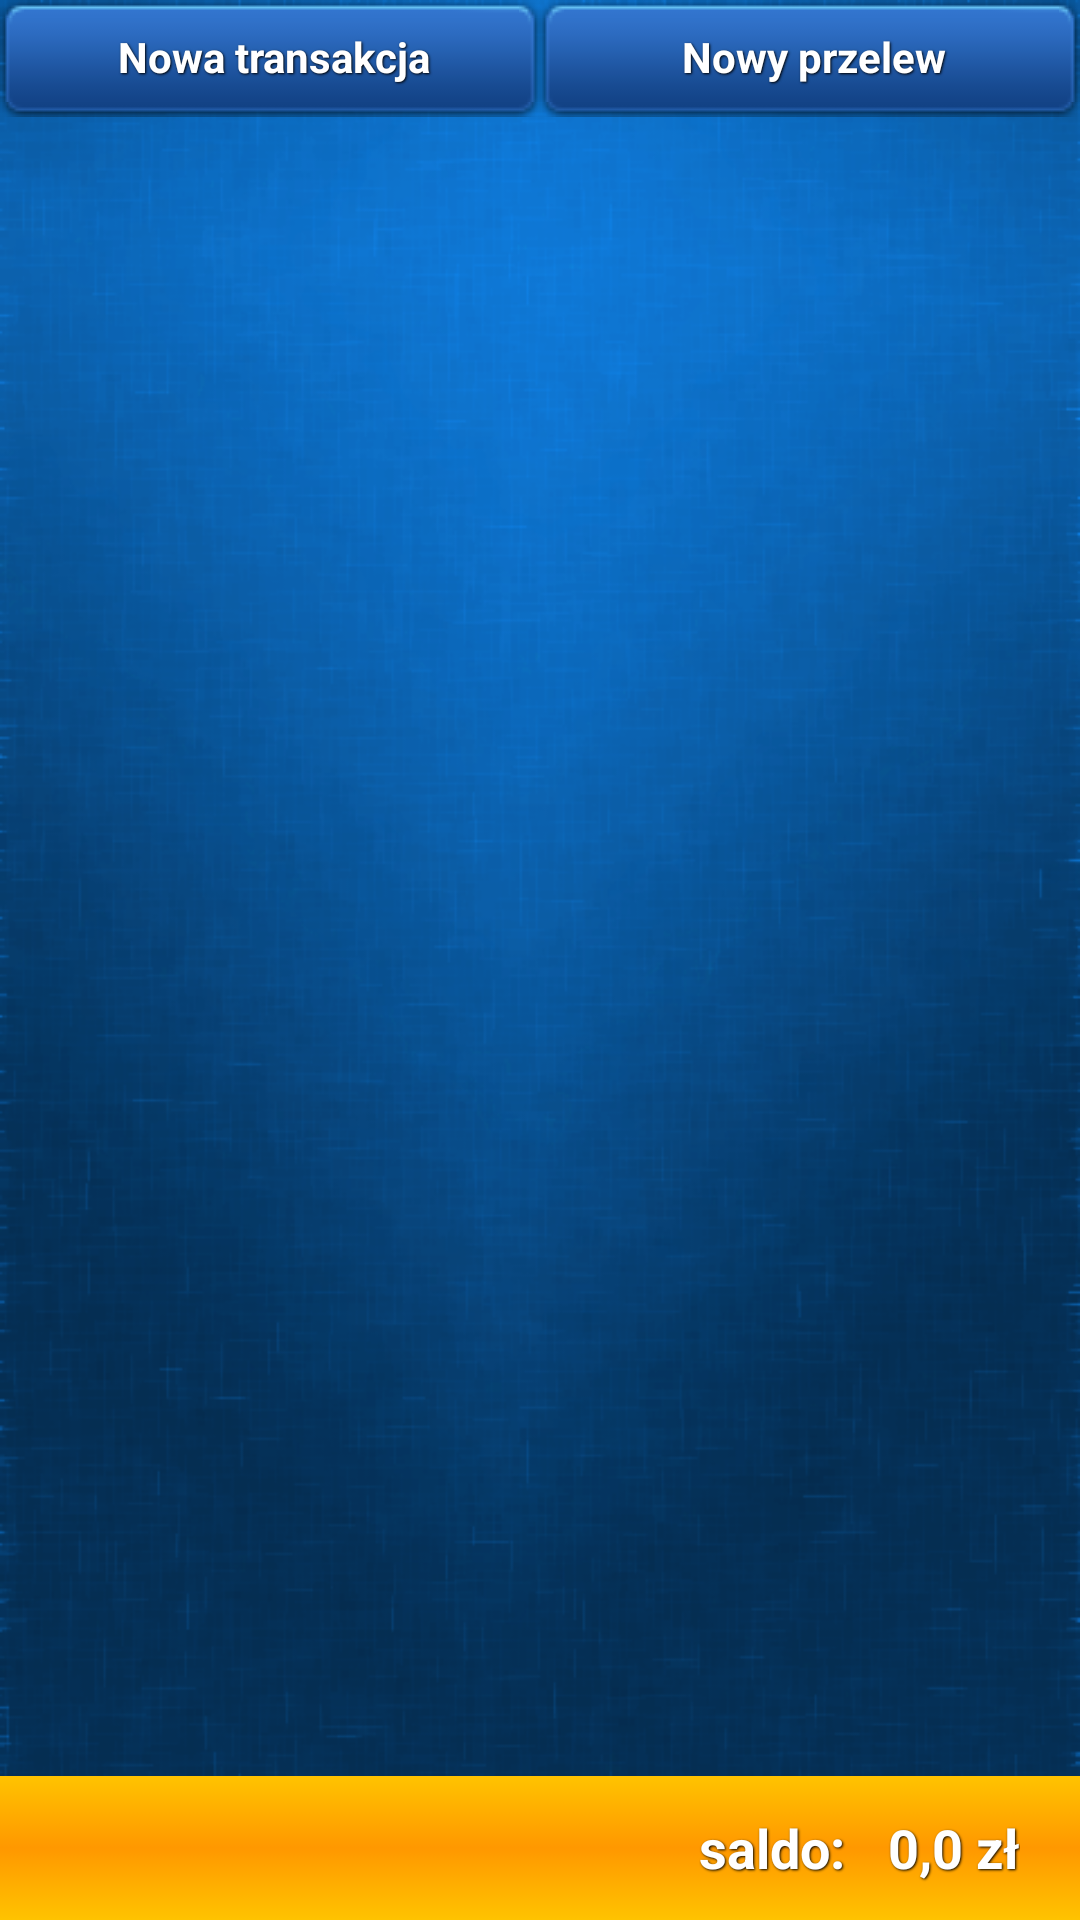

The Android layout XML behind this screen, and the referenced resources:
<!-- AndroidManifest.xml: application theme AppTheme -->
<!-- res/layout/activity_main.xml -->
<RelativeLayout xmlns:tools="http://schemas.android.com/tools"
    xmlns:android="http://schemas.android.com/apk/res/android"
    android:id="@+id/Rl04"
    android:layout_width="fill_parent"
    android:layout_height="fill_parent"
    android:background="@drawable/app_background_dark" >

    <LinearLayout
        android:id="@+id/ll"
        android:layout_width="match_parent"
        android:layout_height="wrap_content"
        android:weightSum="1" >

        <Button
            android:id="@+id/account_btn_new_transaction"
            style="@style/Style_TextWithShadow"
            android:layout_width="0dip"
            android:layout_height="match_parent"
            android:layout_weight="0.5"
            android:background="@color/btn_blue"
            android:text="Nowa transakcja" />

        <Button
            android:id="@+id/account_btn_new_transfer"
            style="@style/Style_TextWithShadow"
            android:layout_width="0dip"
            android:layout_height="match_parent"
            android:layout_weight="0.5"
            android:background="@color/btn_blue"
            android:text="Nowy przelew" />
    </LinearLayout>

    <LinearLayout
        android:layout_width="fill_parent"
        android:layout_height="fill_parent"
        android:background="@drawable/app_background_dark"
        android:orientation="vertical"
        android:visibility="gone" >
    </LinearLayout>

    <ListView
        android:id="@+id/account_listview"
        android:layout_width="fill_parent"
        android:layout_height="wrap_content"
        android:layout_above="@+id/rl"
        android:layout_below="@+id/ll"
        android:cacheColorHint="@android:color/transparent" >

    </ListView>

    <RelativeLayout
        android:id="@+id/rl"
        android:layout_width="match_parent"
        android:layout_height="wrap_content"
        android:layout_alignParentBottom="true"
        android:layout_alignParentRight="true"
        android:layout_centerHorizontal="true"
        android:background="@color/background_orange"
        android:minHeight="48dp" >

        <TextView
            android:id="@+id/account_tbx_balance"
            style="@style/Style_TextWithShadow"
            android:layout_width="wrap_content"
            android:layout_height="wrap_content"
            android:layout_alignParentRight="true"
            android:layout_centerVertical="true"
            android:layout_marginRight="20dp"
            android:text="0,0 zł"
            android:textAppearance="?android:attr/textAppearanceMedium" />

        <TextView
            android:id="@+id/textView1"
            style="@style/Style_TextWithShadow"
            android:layout_width="wrap_content"
            android:layout_height="wrap_content"
            android:layout_alignBaseline="@+id/account_tbx_balance"
            android:layout_alignBottom="@+id/account_tbx_balance"
            android:layout_centerVertical="true"
            android:layout_marginRight="10dp"
            android:layout_toLeftOf="@+id/account_tbx_balance"
            android:text="@string/saldo"
            android:textAppearance="?android:attr/textAppearanceMedium" />

    </RelativeLayout>

</RelativeLayout>
<!-- resources referenced by this layout -->
<resources>
  <!-- drawable app_background_dark: png bitmap (drawable-hdpi, 186427 bytes) -->
  <string name="saldo">"saldo: "</string>
  <style name="Style_TextWithShadow">
          <item name="android:layout_width">fill_parent</item>
          <item name="android:layout_height">wrap_content</item>
          <item name="android:shadowColor">@color/black</item>
          <item name="android:shadowDx">1</item>
          <item name="android:shadowDy">1</item>
          <item name="android:shadowRadius">1.5</item>
          <item name="android:textStyle">bold</item>
          <item name="android:textColor">#FFF</item>
      </style>
  <style name="AppTheme" parent="android:Theme.Black" />
  <color name="black">#000000</color>
</resources>
